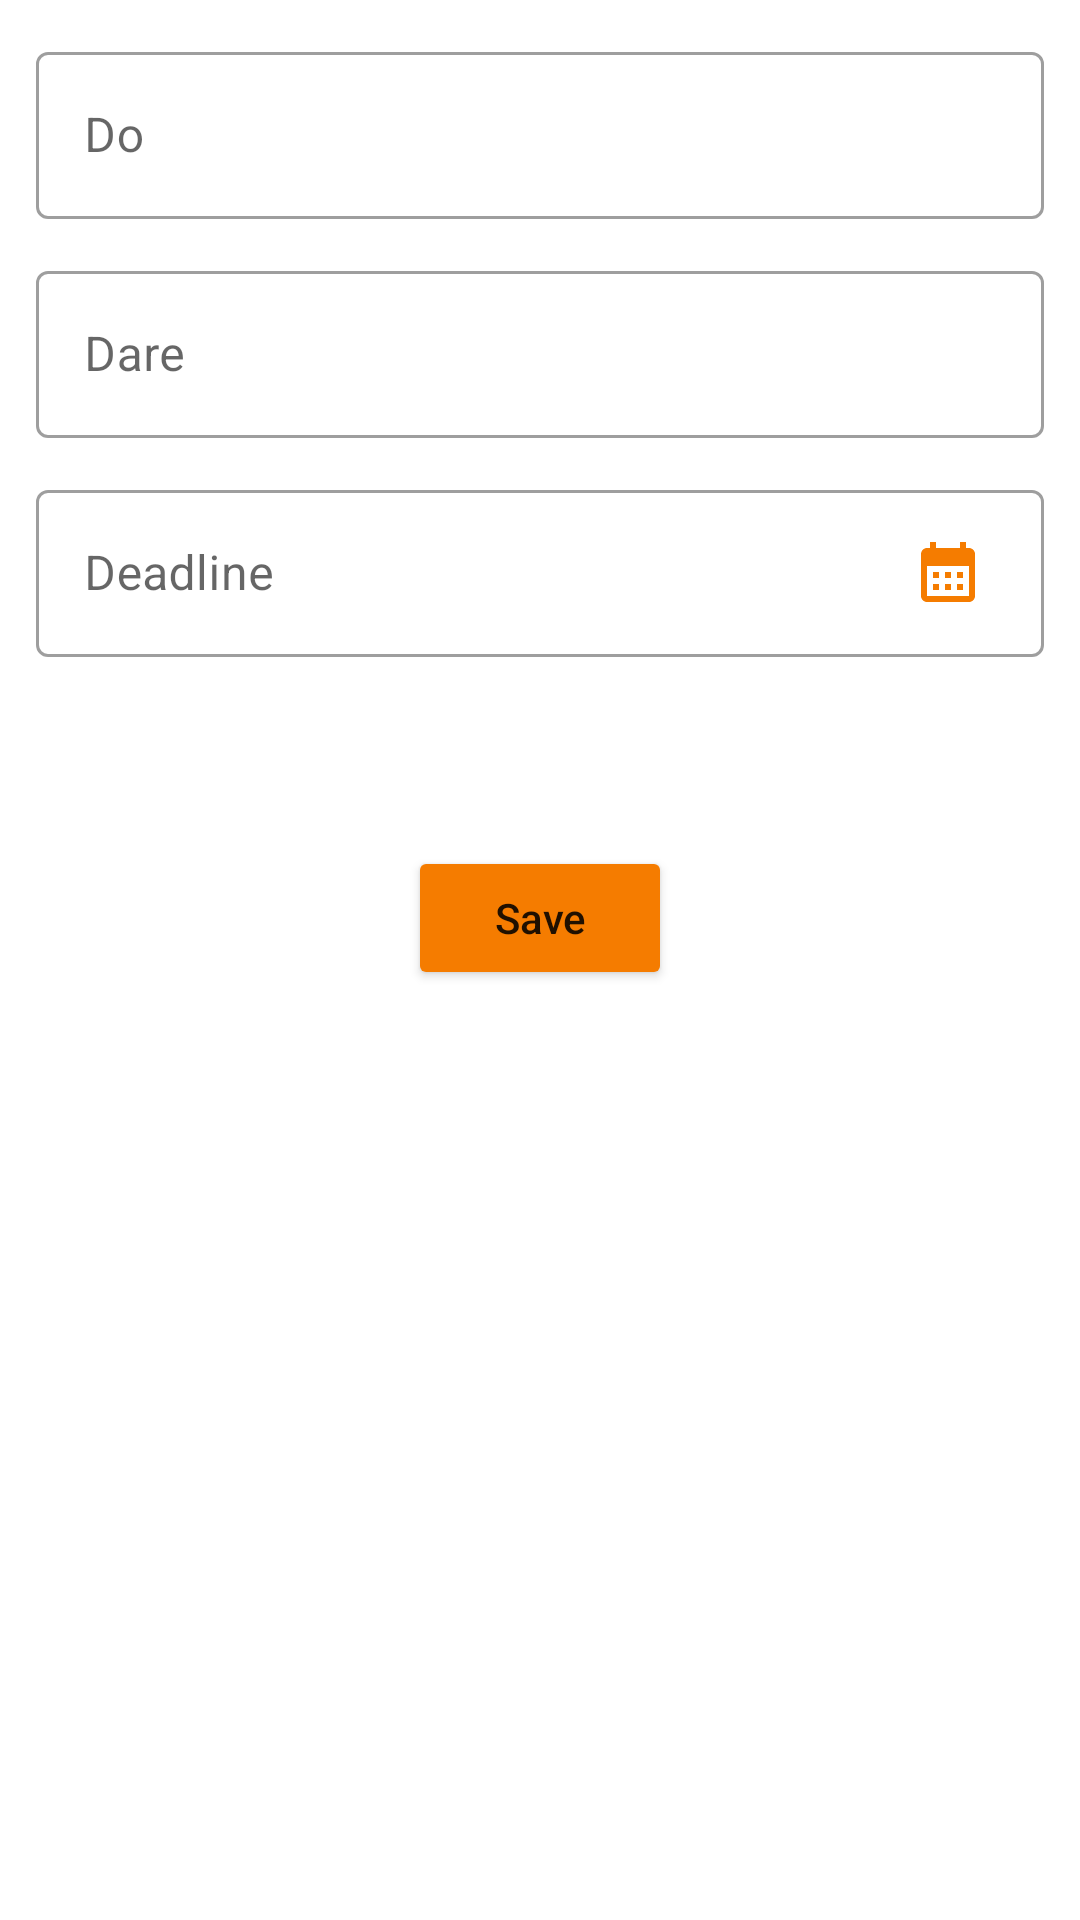

Android layout source for this screen:
<!-- AndroidManifest.xml: application theme Theme.DoOrDare -->
<!-- res/layout/activity_add_task.xml -->
<?xml version="1.0" encoding="utf-8"?>
<ScrollView xmlns:android="http://schemas.android.com/apk/res/android"
    xmlns:app="http://schemas.android.com/apk/res-auto"
    xmlns:tools="http://schemas.android.com/tools"
    android:layout_width="match_parent"
    android:layout_height="match_parent">

    <androidx.constraintlayout.widget.ConstraintLayout
        android:layout_width="match_parent"
        android:layout_height="match_parent"
        android:padding="12dp"
        tools:context=".AddTaskActivity">

        <com.google.android.material.textfield.TextInputLayout
            android:id="@+id/textInputLayout3"
            style="@style/Widget.MaterialComponents.TextInputLayout.OutlinedBox"
            android:layout_width="0dp"
            android:layout_height="wrap_content"
            app:layout_constraintEnd_toEndOf="parent"
            app:layout_constraintStart_toStartOf="parent"
            app:layout_constraintTop_toTopOf="parent">

            <com.google.android.material.textfield.TextInputEditText
                android:id="@+id/do_txt"
                android:layout_width="match_parent"
                android:layout_height="wrap_content"
                android:hint="Do" />

        </com.google.android.material.textfield.TextInputLayout>

        <com.google.android.material.textfield.TextInputLayout
            android:id="@+id/textInputLayout4"
            style="@style/Widget.MaterialComponents.TextInputLayout.OutlinedBox"
            android:layout_width="match_parent"
            android:layout_height="wrap_content"
            android:layout_marginTop="12dp"
            app:layout_constraintEnd_toEndOf="parent"
            app:layout_constraintStart_toStartOf="parent"
            app:layout_constraintTop_toBottomOf="@+id/textInputLayout3">

            <com.google.android.material.textfield.TextInputEditText
                android:id="@+id/dare_txt"
                android:layout_width="match_parent"
                android:layout_height="wrap_content"
                android:hint="Dare" />
        </com.google.android.material.textfield.TextInputLayout>

        <com.google.android.material.textfield.TextInputLayout
            android:id="@+id/textInputLayout7"
            style="@style/Widget.MaterialComponents.TextInputLayout.OutlinedBox"
            android:layout_width="match_parent"
            android:layout_height="wrap_content"
            android:layout_marginTop="12dp"
            app:layout_constraintEnd_toEndOf="parent"
            app:layout_constraintStart_toStartOf="parent"
            app:layout_constraintTop_toBottomOf="@+id/textInputLayout4">

            <com.google.android.material.textfield.TextInputEditText
                android:id="@+id/deadline_txt"
                android:layout_width="match_parent"
                android:layout_height="wrap_content"
                android:layout_gravity="center"
                android:editable="false"
                android:hint="Deadline" />

        </com.google.android.material.textfield.TextInputLayout>

        <TextView
            android:id="@+id/error_txt"
            android:layout_width="0dp"
            android:layout_height="wrap_content"
            android:text="* Time should be greater than present time"
            android:textColor="#FB0404"
            android:textSize="14sp"
            android:visibility="invisible"
            app:layout_constraintEnd_toEndOf="@+id/textInputLayout7"
            app:layout_constraintStart_toStartOf="@+id/textInputLayout7"
            app:layout_constraintTop_toBottomOf="@+id/textInputLayout7" />

        <ImageButton
            android:id="@+id/calendar_btn"
            android:layout_width="wrap_content"
            android:layout_height="wrap_content"
            android:layout_marginTop="16dp"
            android:layout_marginEnd="8dp"
            android:layout_weight="1"
            android:backgroundTint="#FFFFFF"
            android:foregroundGravity="center"
            app:layout_constraintBottom_toBottomOf="@+id/textInputLayout7"
            app:layout_constraintEnd_toEndOf="@+id/textInputLayout7"
            app:layout_constraintTop_toBottomOf="@+id/textInputLayout4"
            app:srcCompat="@drawable/ic_baseline_calendar_month_24" />

        <Button
            android:id="@+id/save_btn"
            android:layout_width="wrap_content"
            android:layout_height="wrap_content"
            android:layout_marginTop="44dp"
            android:backgroundTint="#F57C00"
            android:text="Save"
            android:textAllCaps="false"
            app:layout_constraintEnd_toEndOf="parent"
            app:layout_constraintStart_toStartOf="parent"
            app:layout_constraintTop_toBottomOf="@+id/error_txt" />

    </androidx.constraintlayout.widget.ConstraintLayout>
</ScrollView>
<!-- resources referenced by this layout -->
<resources>
  <!-- drawable ic_baseline_calendar_month_24 (drawable) -->
  <vector android:height="24dp" android:tint="#F57C00"
      android:viewportHeight="24" android:viewportWidth="24"
      android:width="24dp" xmlns:android="http://schemas.android.com/apk/res/android">
      <path android:fillColor="@android:color/white" android:pathData="M19,4h-1V2h-2v2H8V2H6v2H5C3.89,4 3.01,4.9 3.01,6L3,20c0,1.1 0.89,2 2,2h14c1.1,0 2,-0.9 2,-2V6C21,4.9 20.1,4 19,4zM19,20H5V10h14V20zM9,14H7v-2h2V14zM13,14h-2v-2h2V14zM17,14h-2v-2h2V14zM9,18H7v-2h2V18zM13,18h-2v-2h2V18zM17,18h-2v-2h2V18z"/>
  </vector>
  <style name="Theme.DoOrDare" parent="Theme.MaterialComponents.Light.DarkActionBar">
          
          <item name="colorPrimary">#F57C00</item>
          <item name="colorPrimaryVariant">#E65100</item>
          <item name="colorOnPrimary">@color/white</item>
          
          <item name="colorSecondary">#F57C00</item>
          <item name="colorSecondaryVariant">#E65100</item>
          <item name="colorOnSecondary">#FFFFFF</item>
          
          <item name="android:statusBarColor">?attr/colorPrimaryVariant</item>
          
      </style>
  <color name="white">#FFFFFFFF</color>
</resources>
